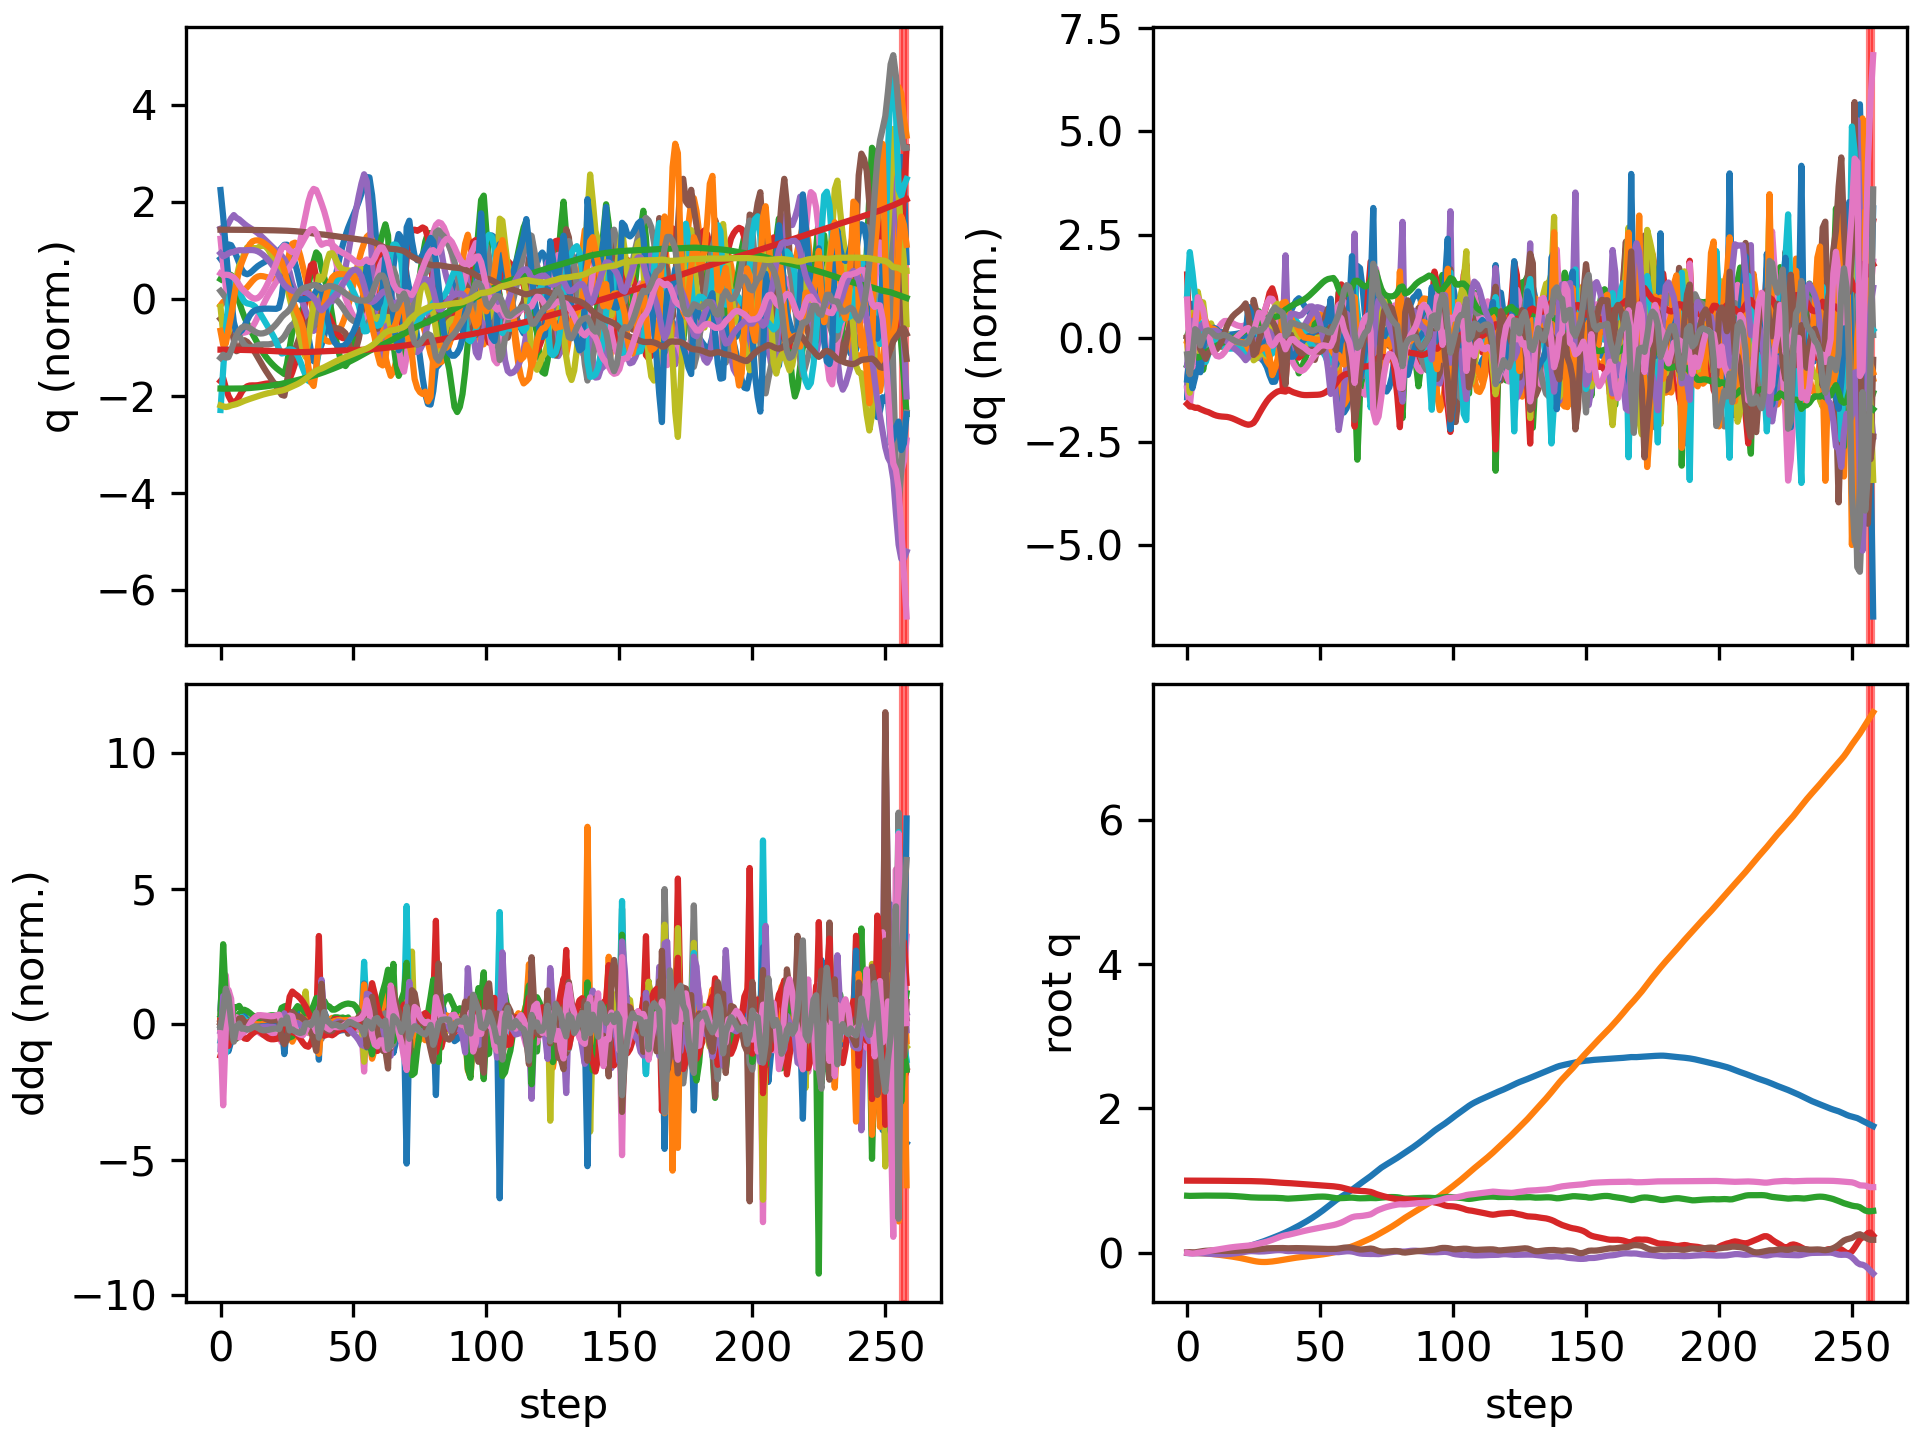

The table this chart was drawn from, first rows:
floating_base_joint_x, floating_base_joint_y, floating_base_joint_z, floating_base_joint_qw, floating_base_joint_qx, floating_base_joint_qy, floating_base_joint_qz, left_hip_pitch_joint_q, left_hip_roll_joint_q, left_hip_yaw_joint_q, left_knee_joint_q, left_ankle_pitch_joint_q, left_ankle_roll_joint_q, right_hip_pitch_joint_q, right_hip_roll_joint_q, right_hip_yaw_joint_q, right_knee_joint_q, right_ankle_pitch_joint_q, right_ankle_roll_joint_q, floating_base_joint_vx, floating_base_joint_vy, floating_base_joint_vz, floating_base_joint_wx, floating_base_joint_wy
-0.002742, 0.000308, 0.7906, 1, 0.0001797, 0.005811, -0.0001618, -0.05747, -0.001818, -0.002858, 0.1256, -0.07616, 8.807889189149331e-05, -0.05768, -0.000421, 0.003117, 0.1258, -0.0762, -8.485524516767965e-06, -0.162, 0.02755, -0.2089, 0.02952, 0.6749
-0.004822, 0.0001806, 0.7885, 0.9999, -0.001301, 0.008441, -0.006563, -0.06798, 0.007685, 0.008795, 0.143, -0.09893, 0.004095, -0.1568, -0.01135, -0.04567, 0.3733, -0.1732, -0.02395, -0.02618, -0.02813, 0.000384, -0.1462, -0.194
-0.004614, -0.0002657, 0.7894, 0.9999, -0.0009204, 0.005981, -0.01156, -0.03463, 0.01028, 0.01762, 0.08955, -0.07409, 0.003261, -0.2354, -0.02314, -0.03412, 0.626, -0.2916, -0.02173, 0.04459, -0.03131, 0.06794, 0.03562, -0.3033
-0.004279, -0.001074, 0.7906, 0.9999, -0.001113, 0.006456, -0.00756, -0.01527, 0.01152, 0.01139, 0.04481, -0.05388, -0.005927, -0.2875, -0.05928, -0.04461, 0.7964, -0.4001, 0.00267, 0.004163, -0.05628, 0.06346, -0.127, 0.2833
-0.004554, -0.002186, 0.7913, 0.9999, -0.00198, 0.01182, -0.0004777, -0.01751, 0.0164, 0.007782, 0.01661, -0.03442, -0.01594, -0.3314, -0.08737, -0.01871, 0.8927, -0.4729, 0.02585, -0.02337, -0.05373, 0.01864, -0.07326, 0.7084
-0.004948, -0.003606, 0.7915, 0.9998, -0.003471, 0.01869, 0.004192, -0.03234, 0.02264, 0.000397, 0.009327, -0.02117, -0.03763, -0.375, -0.1082, 0.02142, 0.9486, -0.5588, 0.05466, -0.006564, -0.0841, 0.0189, -0.2099, 0.6203
-0.004617, -0.005584, 0.7924, 0.9996, -0.005854, 0.02446, 0.008624, -0.04944, 0.02614, -0.02635, 0.01773, -0.03259, -0.05786, -0.4021, -0.1245, 0.05711, 0.9402, -0.5972, 0.0817, 0.03499, -0.1094, 0.04633, -0.277, 0.5297
-0.003475, -0.008044, 0.7928, 0.9994, -0.0095, 0.02855, 0.0154, -0.0699, 0.0292, -0.06214, 0.04027, -0.03842, -0.05568, -0.4068, -0.1398, 0.07884, 0.8817, -0.5968, 0.1022, 0.07655, -0.1323, 0.002193, -0.3871, 0.3081
-0.001671, -0.01088, 0.7927, 0.9992, -0.01262, 0.03095, 0.02325, -0.08872, 0.03436, -0.08442, 0.06719, -0.04795, -0.04233, -0.404, -0.1573, 0.08916, 0.8275, -0.5891, 0.1159, 0.1033, -0.1494, -0.003367, -0.2758, 0.1719
0.0007349, -0.01417, 0.7927, 0.9989, -0.01488, 0.03194, 0.03075, -0.09985, 0.03943, -0.1032, 0.08665, -0.05709, -0.03815, -0.4026, -0.1701, 0.1027, 0.7999, -0.5736, 0.1275, 0.1351, -0.176, 0.001975, -0.225, 0.02944
0.003796, -0.018, 0.7928, 0.9986, -0.01694, 0.03163, 0.03756, -0.1027, 0.04617, -0.1195, 0.0975, -0.0654, -0.04107, -0.3999, -0.1767, 0.1132, 0.7899, -0.5531, 0.1381, 0.1672, -0.2041, 0.006137, -0.2322, -0.08134
0.007487, -0.02231, 0.7929, 0.9984, -0.01892, 0.03045, 0.04367, -0.09962, 0.05459, -0.1338, 0.102, -0.07251, -0.04647, -0.3936, -0.1788, 0.1157, 0.7865, -0.5344, 0.1469, 0.1971, -0.2245, 0.003991, -0.2084, -0.1405
0.01175, -0.02694, 0.7929, 0.9981, -0.02044, 0.02893, 0.04946, -0.09311, 0.06312, -0.147, 0.1028, -0.07901, -0.05297, -0.3824, -0.1778, 0.1132, 0.7816, -0.5221, 0.1518, 0.2231, -0.2371, -0.005683, -0.1419, -0.1508
0.01651, -0.03177, 0.7926, 0.9979, -0.0211, 0.0275, 0.05544, -0.08572, 0.07019, -0.1603, 0.1027, -0.08586, -0.06041, -0.3659, -0.1749, 0.1111, 0.7696, -0.5159, 0.1533, 0.2469, -0.2443, -0.02146, -0.037, -0.1327
0.02171, -0.0367, 0.792, 0.9975, -0.02055, 0.02645, 0.06165, -0.07908, 0.07459, -0.1736, 0.1036, -0.09372, -0.06847, -0.3453, -0.1714, 0.1126, 0.7496, -0.5129, 0.1536, 0.2673, -0.2476, -0.04191, 0.1027, -0.08974
0.0273, -0.04171, 0.7909, 0.9972, -0.01863, 0.026, 0.06772, -0.0739, 0.07605, -0.1861, 0.1063, -0.1029, -0.0768, -0.3234, -0.1691, 0.1159, 0.7242, -0.5111, 0.1523, 0.2861, -0.2531, -0.06243, 0.2403, -0.03204
0.0333, -0.04691, 0.7895, 0.9968, -0.01556, 0.02616, 0.07329, -0.06941, 0.07542, -0.1973, 0.1096, -0.113, -0.08506, -0.3019, -0.1686, 0.1171, 0.6962, -0.5101, 0.1499, 0.3077, -0.2658, -0.07932, 0.3451, 0.0188
0.03976, -0.05242, 0.7878, 0.9965, -0.01165, 0.02685, 0.07823, -0.0648, 0.07379, -0.2071, 0.1122, -0.1233, -0.09289, -0.2818, -0.1687, 0.1149, 0.6677, -0.5098, 0.1468, 0.3315, -0.2846, -0.0939, 0.4229, 0.06352
0.04671, -0.05837, 0.7858, 0.9962, -0.007137, 0.02802, 0.08261, -0.05986, 0.0719, -0.2159, 0.1137, -0.1338, -0.1003, -0.2636, -0.1686, 0.1089, 0.6398, -0.5098, 0.1431, 0.3569, -0.3085, -0.1075, 0.4761, 0.108
0.05419, -0.06483, 0.7835, 0.9958, -0.002207, 0.02963, 0.08655, -0.05445, 0.0703, -0.2238, 0.1141, -0.1443, -0.1073, -0.2469, -0.1674, 0.1003, 0.612, -0.5102, 0.1392, 0.3845, -0.3352, -0.1217, 0.517, 0.1458
0.06225, -0.07182, 0.7809, 0.9954, 0.003095, 0.03163, 0.09016, -0.04828, 0.06921, -0.2311, 0.1129, -0.1548, -0.1143, -0.2311, -0.1646, 0.09089, 0.5825, -0.5107, 0.1349, 0.4135, -0.3619, -0.1373, 0.5594, 0.1811
0.07091, -0.07933, 0.778, 0.995, 0.008826, 0.034, 0.09355, -0.04126, 0.06851, -0.2376, 0.11, -0.1652, -0.1215, -0.2152, -0.1611, 0.0811, 0.5485, -0.5106, 0.1298, 0.4434, -0.387, -0.1557, 0.611, 0.2172
0.08019, -0.0873, 0.7747, 0.9945, 0.01511, 0.03673, 0.09678, -0.03347, 0.06789, -0.2433, 0.1056, -0.1757, -0.129, -0.1979, -0.1584, 0.06989, 0.5062, -0.5064, 0.1232, 0.4741, -0.4092, -0.1778, 0.6783, 0.25
0.09008, -0.09566, 0.7712, 0.994, 0.02097, 0.03972, 0.1001, -0.02499, 0.06957, -0.2482, 0.09957, -0.1862, -0.1363, -0.1865, -0.1536, 0.06441, 0.4776, -0.4662, 0.1167, 0.5065, -0.4233, -0.1608, 0.459, 0.2626
0.1009, -0.104, 0.7683, 0.9933, 0.02358, 0.04195, 0.105, -0.01637, 0.07964, -0.2534, 0.09615, -0.2003, -0.1377, -0.1828, -0.1437, 0.05937, 0.4809, -0.3873, 0.1026, 0.5653, -0.4115, -0.1269, 0.1032, 0.1732
0.1125, -0.112, 0.7665, 0.9925, 0.02243, 0.04368, 0.1119, -0.01611, 0.1069, -0.2263, 0.1081, -0.2187, -0.1117, -0.1754, -0.1301, 0.0417, 0.4972, -0.3925, 0.08578, 0.6024, -0.3815, -0.07193, -0.3103, 0.2094
0.1246, -0.1187, 0.7653, 0.9915, 0.01948, 0.04613, 0.1199, -0.02695, 0.1404, -0.1835, 0.138, -0.252, -0.0827, -0.1622, -0.1153, 0.01926, 0.5042, -0.4217, 0.06879, 0.6125, -0.2983, -0.05267, -0.2602, 0.3504
0.1369, -0.1236, 0.7643, 0.9904, 0.01793, 0.05015, 0.1277, -0.04525, 0.1615, -0.1417, 0.1751, -0.2973, -0.06712, -0.1478, -0.106, -0.0003574, 0.5018, -0.4461, 0.05394, 0.6136, -0.1924, -0.0481, -0.02779, 0.4846
0.1493, -0.1263, 0.7636, 0.9891, 0.01829, 0.05491, 0.1358, -0.06986, 0.1645, -0.1121, 0.2207, -0.327, -0.0552, -0.1299, -0.1035, -0.01803, 0.4903, -0.4637, 0.04113, 0.6355, -0.09161, -0.0315, 0.1375, 0.4661
0.1624, -0.1271, 0.7633, 0.9875, 0.02006, 0.05904, 0.1445, -0.09911, 0.1528, -0.09612, 0.281, -0.3415, -0.04195, -0.1026, -0.1062, -0.03594, 0.4658, -0.4736, 0.03004, 0.6718, 0.003414, -0.005671, 0.2443, 0.3393
0.1761, -0.1261, 0.7634, 0.9858, 0.02308, 0.06194, 0.1546, -0.1342, 0.1297, -0.08998, 0.3612, -0.3548, -0.02905, -0.06379, -0.1131, -0.05607, 0.4279, -0.4764, 0.02021, 0.702, 0.09032, 0.008877, 0.3397, 0.1947
0.1902, -0.1236, 0.7635, 0.9836, 0.02705, 0.06357, 0.1665, -0.1783, 0.1002, -0.07986, 0.4657, -0.3764, -0.0201, -0.01643, -0.1223, -0.07879, 0.3833, -0.4752, 0.005472, 0.7206, 0.1623, 0.0003952, 0.382, 0.06121
0.2046, -0.1198, 0.7632, 0.9811, 0.03108, 0.06427, 0.1797, -0.2297, 0.07017, -0.05589, 0.5842, -0.4062, -0.01374, 0.03277, -0.1279, -0.08972, 0.3417, -0.4738, -0.02351, 0.7284, 0.2157, -0.02708, 0.3317, 0.006281
0.2191, -0.115, 0.7623, 0.9782, 0.03466, 0.06472, 0.1941, -0.2824, 0.03982, -0.02232, 0.6915, -0.4387, -0.004974, 0.07762, -0.1253, -0.06162, 0.3084, -0.4722, -0.05979, 0.7323, 0.2608, -0.05532, 0.244, 0.04117
0.2338, -0.1094, 0.761, 0.9752, 0.03705, 0.06549, 0.2082, -0.3278, 0.008807, 0.01316, 0.7625, -0.4728, 0.001023, 0.1099, -0.1201, -0.02392, 0.2992, -0.4684, -0.08685, 0.7423, 0.2964, -0.07527, 0.09773, 0.1146
0.2489, -0.1033, 0.7592, 0.9721, 0.03733, 0.06634, 0.2217, -0.3579, -0.02239, 0.04328, 0.7729, -0.4887, 0.002646, 0.1258, -0.1116, 0.007685, 0.323, -0.461, -0.09362, 0.7696, 0.3124, -0.1011, -0.1716, 0.1477
0.2647, -0.09706, 0.7568, 0.9693, 0.03435, 0.06615, 0.2343, -0.3609, -0.04935, 0.0678, 0.6934, -0.4741, 0.002551, 0.1217, -0.09581, 0.02913, 0.39, -0.4452, -0.06228, 0.8192, 0.306, -0.1573, -0.6046, 0.06798
0.2817, -0.09098, 0.7525, 0.9676, 0.02753, 0.06405, 0.2427, -0.3301, -0.06959, 0.05988, 0.5417, -0.3842, -0.01103, 0.09861, -0.06507, 0.0597, 0.4995, -0.4267, -0.01165, 0.8683, 0.2957, -0.2537, -0.8749, -0.04591
0.2993, -0.08469, 0.7504, 0.9661, 0.02415, 0.06307, 0.2492, -0.3096, -0.08078, 0.02494, 0.5204, -0.3156, -0.01449, 0.07167, -0.05572, 0.05376, 0.5968, -0.4399, 0.02155, 0.8981, 0.3384, 0.0424, 0.05329, 0.03413
0.3175, -0.07836, 0.7521, 0.9638, 0.02522, 0.064, 0.2575, -0.2834, -0.0904, 0.001494, 0.5189, -0.3382, -0.01301, 0.04275, -0.05203, 0.06236, 0.6696, -0.4861, 0.04676, 0.9334, 0.3058, 0.1113, 0.07706, 0.09723
0.3363, -0.0726, 0.7544, 0.9612, 0.0258, 0.065, 0.2668, -0.2497, -0.0963, -0.02494, 0.5037, -0.3591, -0.01237, 0.007733, -0.03881, 0.08701, 0.7406, -0.5381, 0.06475, 0.9583, 0.2797, 0.1115, -0.03012, 0.1018
0.3557, -0.06723, 0.7566, 0.9586, 0.02548, 0.06546, 0.2761, -0.2095, -0.09791, -0.05715, 0.4768, -0.3688, -0.01357, -0.03316, -0.02857, 0.1017, 0.8077, -0.582, 0.08018, 0.9845, 0.2612, 0.1077, -0.1319, 0.05868
0.3756, -0.06222, 0.7587, 0.9559, 0.02425, 0.06523, 0.2852, -0.1654, -0.09615, -0.1003, 0.4434, -0.3693, -0.01471, -0.07723, -0.02437, 0.1026, 0.8639, -0.6145, 0.09022, 1.008, 0.2432, 0.09877, -0.2402, 0.02659
0.396, -0.05753, 0.7607, 0.9533, 0.02232, 0.06449, 0.2941, -0.1214, -0.08954, -0.1461, 0.4105, -0.3618, -0.01583, -0.1229, -0.02549, 0.09469, 0.909, -0.6346, 0.09474, 1.031, 0.2284, 0.1038, -0.2838, 0.002825
0.4168, -0.05306, 0.763, 0.9507, 0.02036, 0.06349, 0.3029, -0.08183, -0.07834, -0.1831, 0.3858, -0.3441, -0.01685, -0.1675, -0.03165, 0.08416, 0.9415, -0.6447, 0.09602, 1.057, 0.2212, 0.1223, -0.2654, -0.02138
0.4383, -0.04865, 0.7657, 0.9481, 0.01869, 0.06227, 0.3114, -0.04706, -0.06422, -0.2103, 0.3701, -0.3161, -0.01843, -0.2086, -0.04156, 0.0762, 0.959, -0.648, 0.09626, 1.091, 0.22, 0.1428, -0.2356, -0.05402
0.4606, -0.04422, 0.7687, 0.9456, 0.01731, 0.06081, 0.3192, -0.01629, -0.04759, -0.2274, 0.3622, -0.2786, -0.02123, -0.2447, -0.05366, 0.07231, 0.9607, -0.6473, 0.0962, 1.132, 0.222, 0.1565, -0.214, -0.08375
0.4837, -0.03975, 0.7719, 0.9432, 0.01607, 0.05919, 0.3265, 0.01062, -0.02798, -0.2323, 0.3615, -0.2327, -0.02571, -0.2754, -0.06654, 0.07109, 0.948, -0.641, 0.09552, 1.178, 0.2243, 0.1579, -0.2087, -0.09362
0.5078, -0.03525, 0.7749, 0.9409, 0.01473, 0.05759, 0.3336, 0.03335, -0.003848, -0.2218, 0.3673, -0.1776, -0.03958, -0.3013, -0.07864, 0.07057, 0.9243, -0.6291, 0.094, 1.227, 0.2251, 0.141, -0.2219, -0.07708
0.5329, -0.03072, 0.7774, 0.9383, 0.01315, 0.05617, 0.3411, 0.05271, 0.02466, -0.1996, 0.377, -0.1167, -0.05583, -0.3232, -0.08848, 0.07022, 0.8941, -0.613, 0.09215, 1.276, 0.2273, 0.1044, -0.2404, -0.03824
0.5589, -0.0261, 0.7789, 0.9355, 0.01133, 0.05504, 0.3487, 0.07083, 0.05519, -0.1764, 0.3871, -0.05665, -0.05983, -0.3429, -0.09495, 0.07036, 0.8618, -0.5939, 0.09003, 1.326, 0.2328, 0.04892, -0.2504, -0.0005546
0.586, -0.02124, 0.7791, 0.9328, 0.009562, 0.05414, 0.3562, 0.08977, 0.08653, -0.155, 0.3947, 0.001647, -0.05303, -0.3594, -0.0981, 0.07162, 0.8254, -0.5708, 0.08755, 1.373, 0.2495, -0.02351, -0.2101, 0.01241
0.6139, -0.01589, 0.7777, 0.93, 0.008511, 0.05349, 0.3634, 0.1106, 0.1163, -0.1371, 0.3995, 0.0568, -0.03555, -0.3691, -0.09977, 0.07401, 0.7767, -0.54, 0.0835, 1.411, 0.2795, -0.1152, -0.09756, 0.007188
0.6425, -0.009819, 0.7742, 0.9274, 0.008767, 0.05321, 0.3703, 0.1336, 0.1421, -0.1238, 0.4029, 0.1061, -0.009465, -0.3691, -0.1024, 0.07512, 0.7079, -0.4976, 0.07373, 1.436, 0.3185, -0.2346, 0.06518, -0.00213
0.6714, -0.00292, 0.7679, 0.9246, 0.01054, 0.05343, 0.3769, 0.1582, 0.1632, -0.1156, 0.4074, 0.1436, 0.02073, -0.3566, -0.1077, 0.06931, 0.6156, -0.4378, 0.05555, 1.445, 0.3597, -0.3882, 0.2252, 0.000475
0.7006, 0.004864, 0.7604, 0.9215, 0.01184, 0.05346, 0.3846, 0.1824, 0.1798, -0.1135, 0.4059, 0.1149, 0.03438, -0.3403, -0.1061, 0.04395, 0.6171, -0.3515, 0.04542, 1.455, 0.4019, -0.3076, -0.1193, 0.08658
0.7289, 0.01359, 0.7568, 0.9174, 0.009726, 0.05473, 0.394, 0.1813, 0.1861, -0.1039, 0.4135, -0.01281, 0.02831, -0.3169, -0.09404, 0.01409, 0.6572, -0.4108, 0.02675, 1.388, 0.4725, -0.08522, -0.2183, 0.3151
0.7549, 0.02372, 0.7562, 0.912, 0.009595, 0.05923, 0.4057, 0.1296, 0.1706, -0.05411, 0.4995, -0.2161, 0.01051, -0.2804, -0.09144, -0.01392, 0.6637, -0.4662, 0.007466, 1.246, 0.5572, 0.01985, 0.3798, 0.4412
0.7786, 0.03532, 0.7573, 0.9054, 0.01336, 0.06568, 0.4192, 0.04723, 0.1256, 0.01294, 0.6267, -0.3973, -0.01145, -0.2405, -0.09512, -0.02137, 0.6577, -0.497, -0.01171, 1.161, 0.6182, 0.08106, 0.6477, 0.4013
0.8015, 0.04802, 0.7592, 0.8968, 0.01845, 0.07112, 0.4363, -0.04126, 0.05344, 0.05547, 0.7404, -0.5199, -0.01751, -0.1969, -0.09628, -0.01548, 0.6503, -0.5067, -0.03903, 1.143, 0.6597, 0.1026, 0.5158, 0.2436
... 199 more rows
